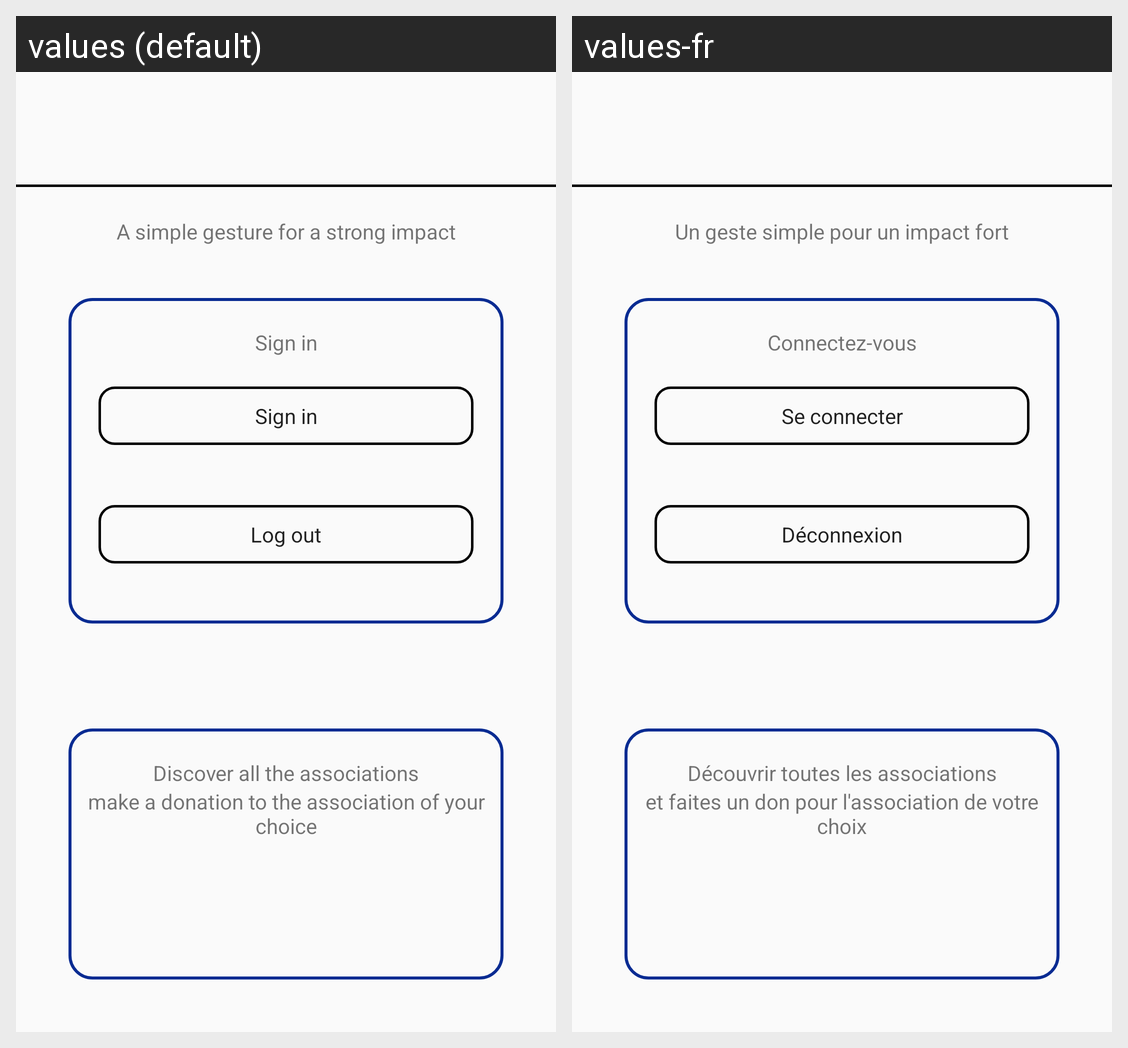

The same Android screen rendered under two of its app's locales, left to right. List the strings drawn on it with the default value and each locale's translation.
Android screen res/layout/activity_main.xml rendered under 2 locales, left to right: values (default), values-fr. Device: Nexus 5 (rendered at 1080×1920; each locale shown at half size, 540×960, under a caption strip naming it); theme Theme.SAE.
Strings drawn on this screen, with the default value and each locale's value (text and hints the layout hard-codes, and strings that could not be matched under every locale, appear in the picture but are not listed):

main_sentence
  values: A simple gesture for a strong impact
  values-fr: Un geste simple pour un impact fort

connectez_vous
  values: Sign in
  values-fr: Connectez-vous

se_connecter
  values: Sign in
  values-fr: Se connecter

d_connexion
  values: Log out
  values-fr: Déconnexion

discover_association
  values: Discover all the associations
  values-fr: Découvrir toutes les associations

et_faites_un_don_pour_l_association_de_votre_choix
  values: make a donation to the association of your choice
  values-fr: et faites un don pour l'association de votre choix
